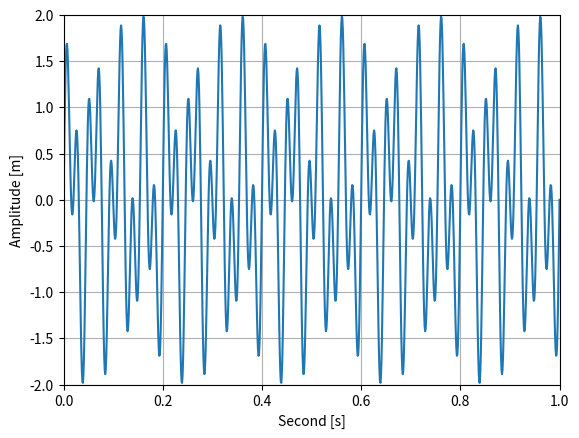
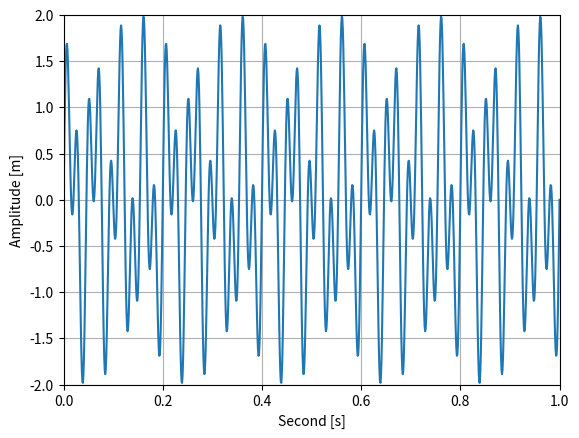
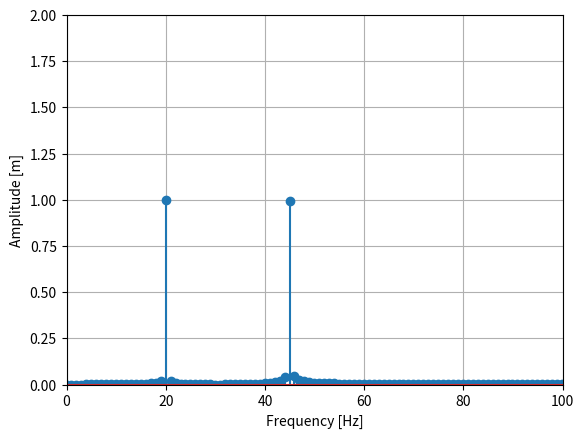

These figures' Python source, in order:
import numpy as np
import matplotlib.pyplot as plt


dt = 0.001
Fs = 1/dt # sampling freq
t_end = 1
len_data = int(t_end/dt + 1) # window size
t = np.arange(len_data)*dt
n = np.arange(len_data)
T = len_data/Fs
freq = n/T
sin_20Hz = np.array([])
sin_45Hz = np.array([])
fn_sin = np.array([])
for i in range(0, len_data):
    sin_20Hz = np.append(sin_20Hz, np.sin(2.0 * np.pi * 20.0 * dt * i))
    sin_45Hz = np.append(sin_45Hz, np.sin(2.0 * np.pi * 45.0 * dt * i))

fn_sin = sin_45Hz + sin_20Hz
Y_raw = np.fft.fft(fn_sin)/len_data

y = np.fft.ifft(Y_raw)*len_data
plt.figure()
plt.plot(t, fn_sin)
plt.axis([0, 1, -2, 2])
plt.grid(True)
plt.xlabel('Second [s]')
plt.ylabel('Amplitude [m]')
plt.figure()
plt.plot(t, y)
plt.axis([0, 1, -2, 2])
plt.grid(True)
plt.xlabel('Second [s]')
plt.ylabel('Amplitude [m]')
plt.figure()
plt.stem(freq, np.abs(Y_raw)*2)
plt.axis([0, 100, 0, 2])
plt.xlabel('Frequency [Hz]')
plt.ylabel('Amplitude [m]')
plt.grid(True)
plt.show()
